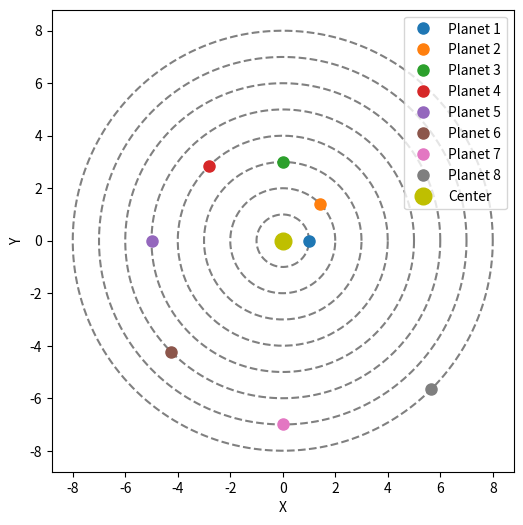

Python code for this plot:
import matplotlib.pyplot as plt
import numpy as np

# Example list of angles in degrees (you can replace these with your own data)
angles = [0, 45, 90, 135, 180, 225, 270, 315]

# Define the step between orbits (distance between each orbit)
orbit_step = 1  # adjust as needed

fig, ax = plt.subplots(figsize=(6, 6))
ax.set_aspect('equal')

for i, angle in enumerate(angles):
    # Each planet's orbit radius
    radius = (i + 1) * orbit_step

    # Draw the orbit as a circle
    theta = np.linspace(0, 2 * np.pi, 200)
    x_orbit = radius * np.cos(theta)
    y_orbit = radius * np.sin(theta)
    ax.plot(x_orbit, y_orbit, color='gray', linestyle='--')

    # Convert the angle from degrees to radians
    angle_rad = np.deg2rad(angle)

    # Compute the planet's position on the orbit
    x_planet = radius * np.cos(angle_rad)
    y_planet = radius * np.sin(angle_rad)

    # Plot the planet's position
    ax.plot(x_planet, y_planet, 'o', markersize=8, label=f'Planet {i + 1}')

# Mark the center (could be the star)
ax.plot(0, 0, 'yo', markersize=12, label='Center')

ax.set_xlabel('X')
ax.set_ylabel('Y')
ax.legend()
plt.show()